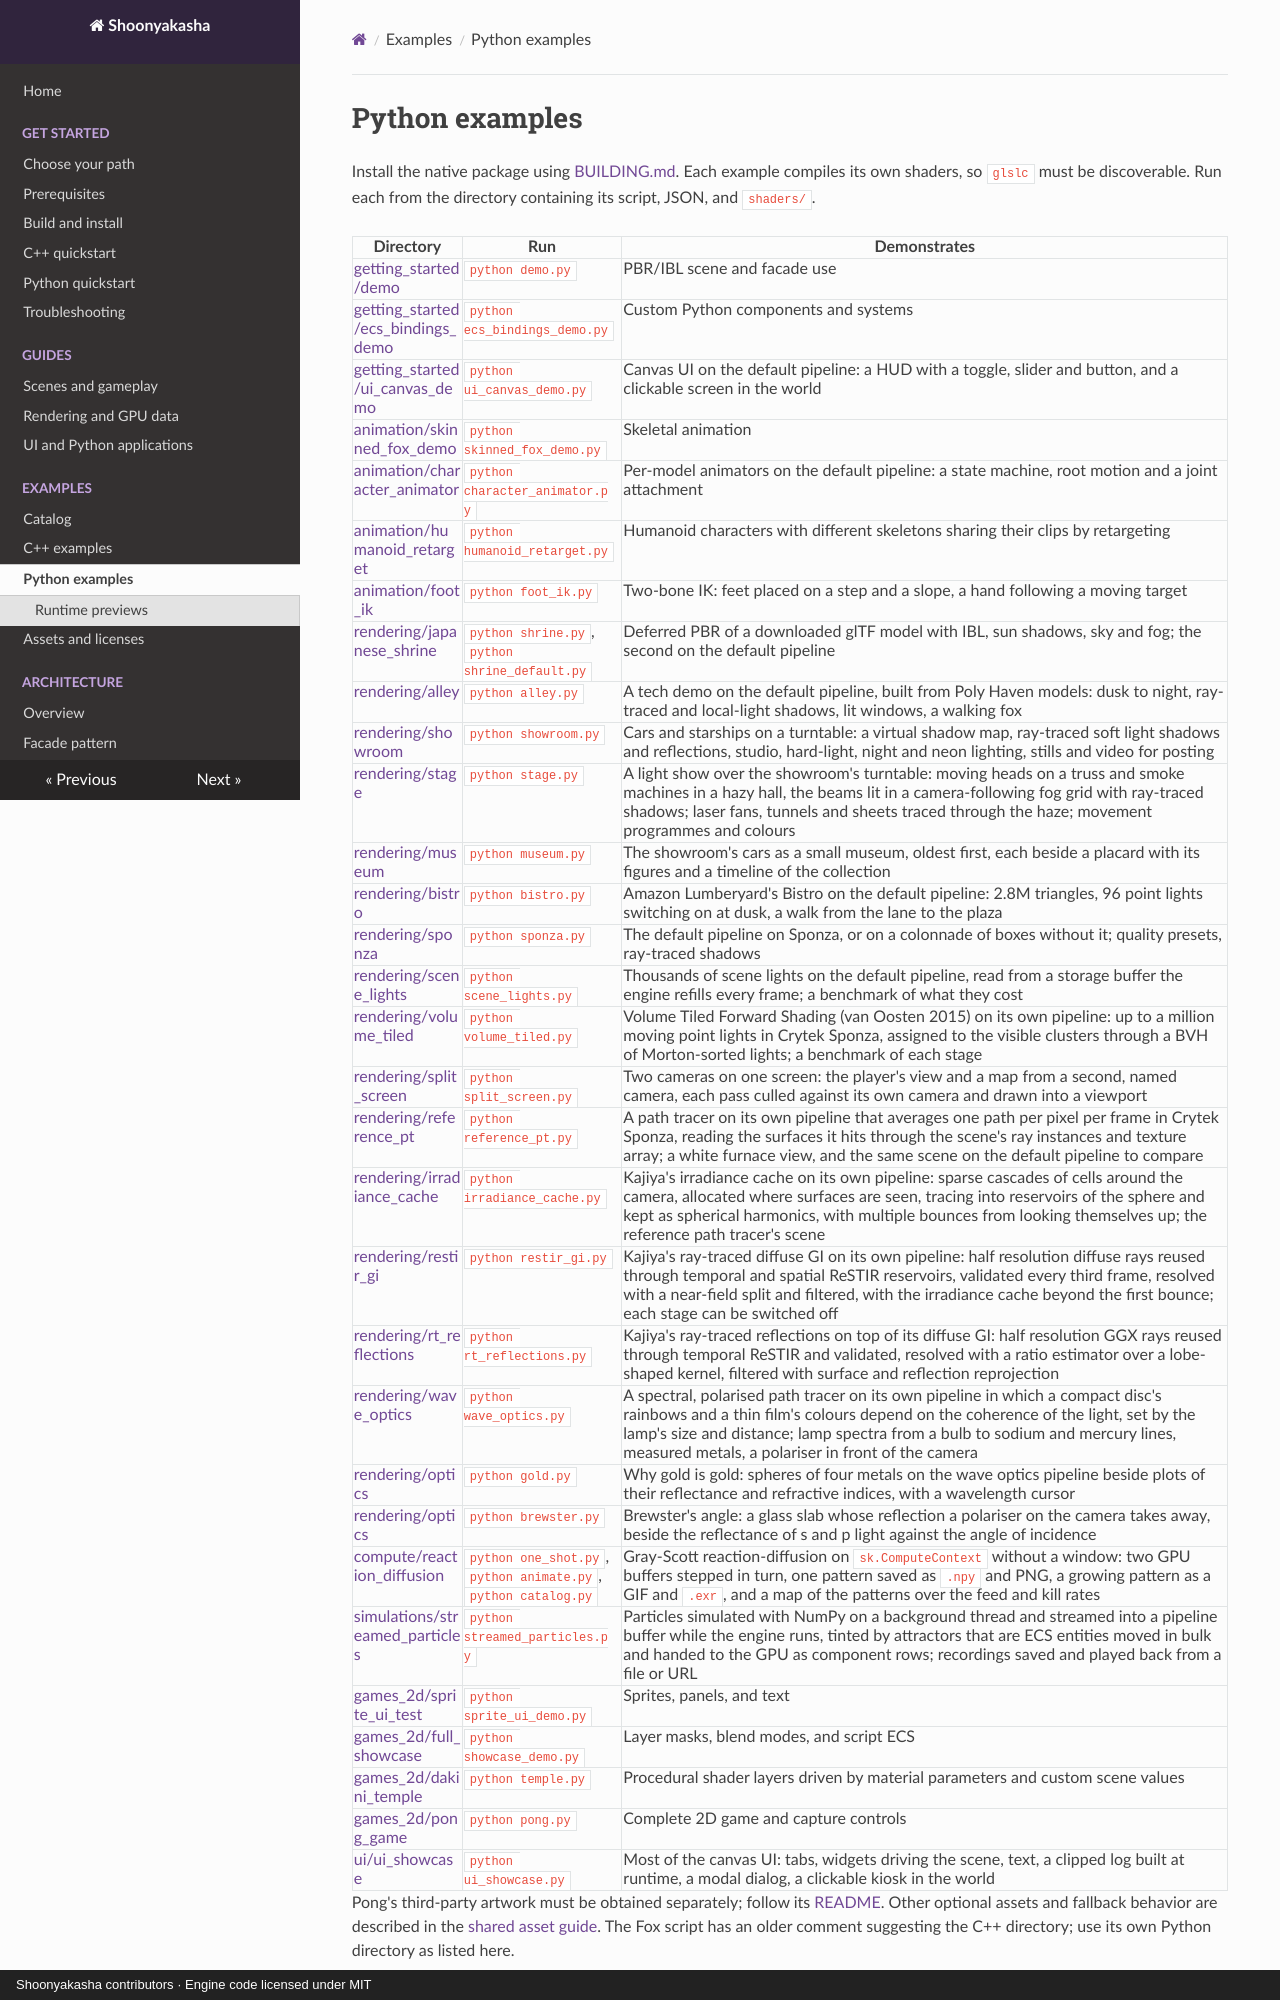

repository: Maximilian-Winter/Shoonyakasha · page: examples/python-examples/index.html · generator: mkdocs · copyright: Shoonyakasha contributors · Engine code licensed under MIT

# Python examples

Install the native package using [BUILDING.md](../../BUILDING.md#python-bindings). Each example compiles its own shaders, so `glslc` must be discoverable. Run each from the directory containing its script, JSON, and `shaders/`.
